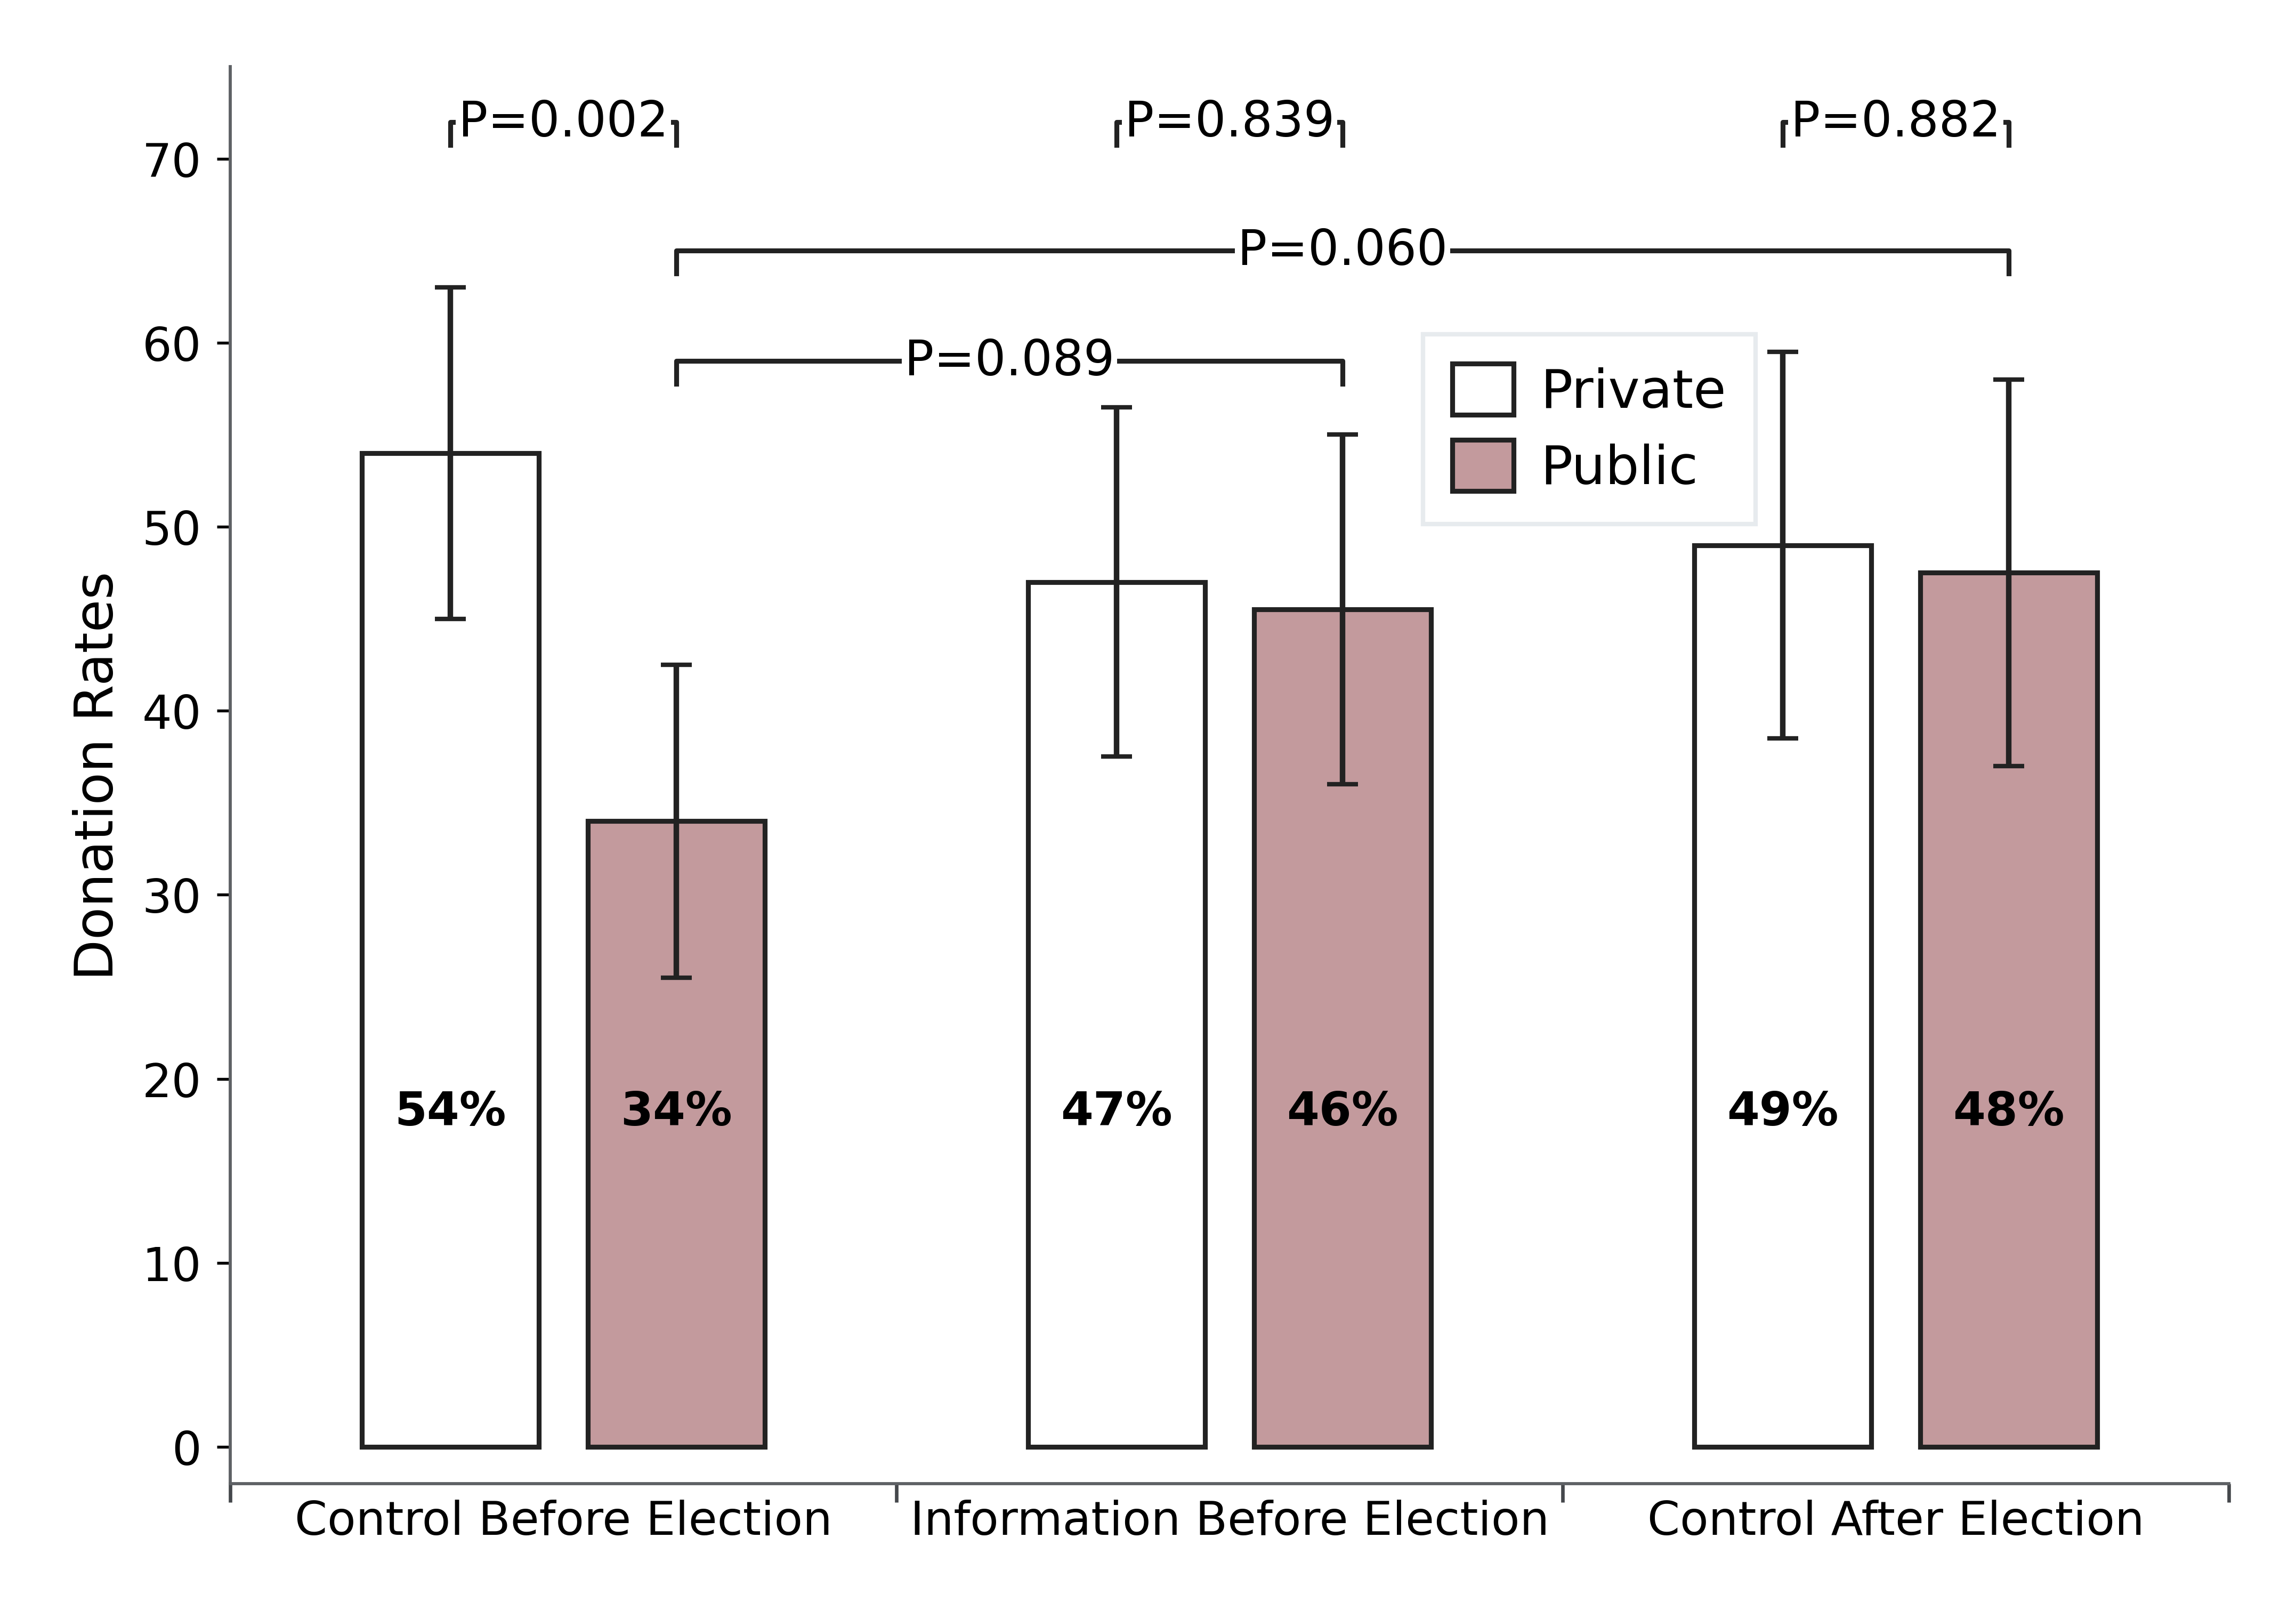

Reproduce this figure in Python.
"""Render three grouped treatments with supplied errors and significance labels."""
from __future__ import annotations

import argparse
import sys
from pathlib import Path

import numpy as np
from matplotlib.figure import Figure
from matplotlib.ticker import FixedLocator

PROJECT_ROOT = Path(__file__).resolve().parents[3]
sys.path.insert(0, str(PROJECT_ROOT))

from chartlib.asset_runtime import (  # noqa: E402
    read_frame,
    require_columns,
    require_finite,
    save_outputs,
    style_axis,
)


def load_data(source):
    data = read_frame(source)
    columns = (
        "treatment",
        "treatment_order",
        "group",
        "group_order",
        "estimate",
        "error",
        "display_label",
        "within_p",
    )
    require_columns(data, columns)
    data = data.loc[:, columns].copy()
    require_finite(data, ("treatment_order", "group_order", "estimate", "error"))
    if data.duplicated(["treatment", "group"]).any():
        raise ValueError("Treatment-group keys must be unique.")
    if set(data["treatment_order"]) != {1, 2, 3}:
        raise ValueError("Exactly three ordered treatments are required.")
    if set(data["group"]) != {"Private", "Public"}:
        raise ValueError("Exactly the Private and Public groups are required.")
    if not (data.groupby("treatment")["group"].nunique() == 2).all():
        raise ValueError("Every treatment must contain both groups.")
    if (data[["estimate", "error"]] < 0).any().any():
        raise ValueError("Estimates and supplied errors must be non-negative.")
    if data[["display_label", "within_p"]].isna().any().any():
        raise ValueError("Display and within-treatment significance labels are required.")
    return data


def _bracket(ax, start, end, y, label):
    stem = 1.25
    ax.plot(
        [start, start, end, end],
        [y - stem, y, y, y - stem],
        color="#222222",
        lw=1.1,
        clip_on=False,
        zorder=5,
    )
    ax.text(
        (start + end) / 2,
        y,
        label,
        ha="center",
        va="center",
        fontsize=11,
        zorder=6,
        bbox={"facecolor": "white", "edgecolor": "none", "boxstyle": "square,pad=0.05"},
    )


def render(source):
    data = load_data(source)
    fig = Figure(figsize=(7.18, 5.06), facecolor="white")
    ax = fig.add_axes((72 / 718, 42 / 506, 625 / 718, 443 / 506))
    style_axis(ax, grid=False)

    treatments = (
        data.sort_values("treatment_order")["treatment"].drop_duplicates().tolist()
    )
    centers = np.arange(len(treatments)) * 2.18
    offsets = {"Private": -.37, "Public": .37}
    styles = {
        "Private": {"facecolor": "#FFFFFF", "edgecolor": "#222222"},
        "Public": {"facecolor": "#C39A9D", "edgecolor": "#222222"},
    }

    for group in ["Private", "Public"]:
        part = data[data["group"] == group].sort_values("treatment_order")
        x = centers + offsets[group]
        bars = ax.bar(
            x,
            part["estimate"],
            width=.58,
            linewidth=1.1,
            label=group,
            zorder=2,
            **styles[group],
        )
        ax.errorbar(
            x,
            part["estimate"],
            yerr=part["error"],
            fmt="none",
            ecolor="#222222",
            elinewidth=1.25,
            capsize=3.5,
            zorder=4,
        )
        for bar, label in zip(bars, part["display_label"]):
            ax.text(
                bar.get_x() + bar.get_width() / 2,
                18.2,
                str(label),
                ha="center",
                va="center",
                fontsize=10.5,
                weight="bold",
            )

    for center, treatment in zip(centers, treatments):
        label = data[data["treatment"] == treatment]["within_p"].iloc[0]
        _bracket(
            ax,
            center + offsets["Private"],
            center + offsets["Public"],
            72.0,
            label,
        )

    _bracket(ax, centers[0] + offsets["Public"], centers[1] + offsets["Public"], 59.0, "P=0.089")
    _bracket(ax, centers[0] + offsets["Public"], centers[2] + offsets["Public"], 65.0, "P=0.060")

    ax.set_ylim(-2, 75)
    ax.set_yticks(np.arange(0, 71, 10))
    ax.set_ylabel("Donation Rates", fontsize=12)
    ax.set_xticks(centers, treatments, fontsize=10.5)
    half_step = (centers[1] - centers[0]) / 2
    boundaries = np.r_[centers[0] - half_step, (centers[:-1] + centers[1:]) / 2, centers[-1] + half_step]
    ax.set_xlim(boundaries[0], boundaries[-1])
    ax.tick_params(axis="both", labelsize=10.5)
    ax.tick_params(axis="x", which="major", length=0)
    ax.xaxis.set_minor_locator(FixedLocator(boundaries))
    ax.tick_params(axis="x", which="minor", bottom=True, top=False, direction="out", length=4.2, width=.8, color="#45484C")
    ax.spines["top"].set_visible(False)
    ax.spines["right"].set_visible(False)
    ax.legend(
        loc="upper center",
        bbox_to_anchor=(.68, .83),
        frameon=True,
        fancybox=False,
        edgecolor="#E2E7EA",
        fontsize=12,
        handlelength=1.15,
        handleheight=1.1,
        handletextpad=.5,
        borderpad=.55,
        labelspacing=.4,
    )
    return fig


def main():
    parser = argparse.ArgumentParser(description=__doc__)
    here = Path(__file__).resolve().parent
    parser.add_argument(
        "--data",
        type=Path,
        default=here / "grouped-vbar-errorbars-three-treatments.fixture.csv",
    )
    parser.add_argument("--output-dir", type=Path, default=here)
    parser.add_argument("--qa-preview", type=Path)
    args = parser.parse_args()
    print(
        save_outputs(
            render(args.data),
            args.output_dir,
            "grouped-vbar-errorbars-three-treatments",
            qa_preview=args.qa_preview,
        )
    )


if __name__ == "__main__":
    main()
